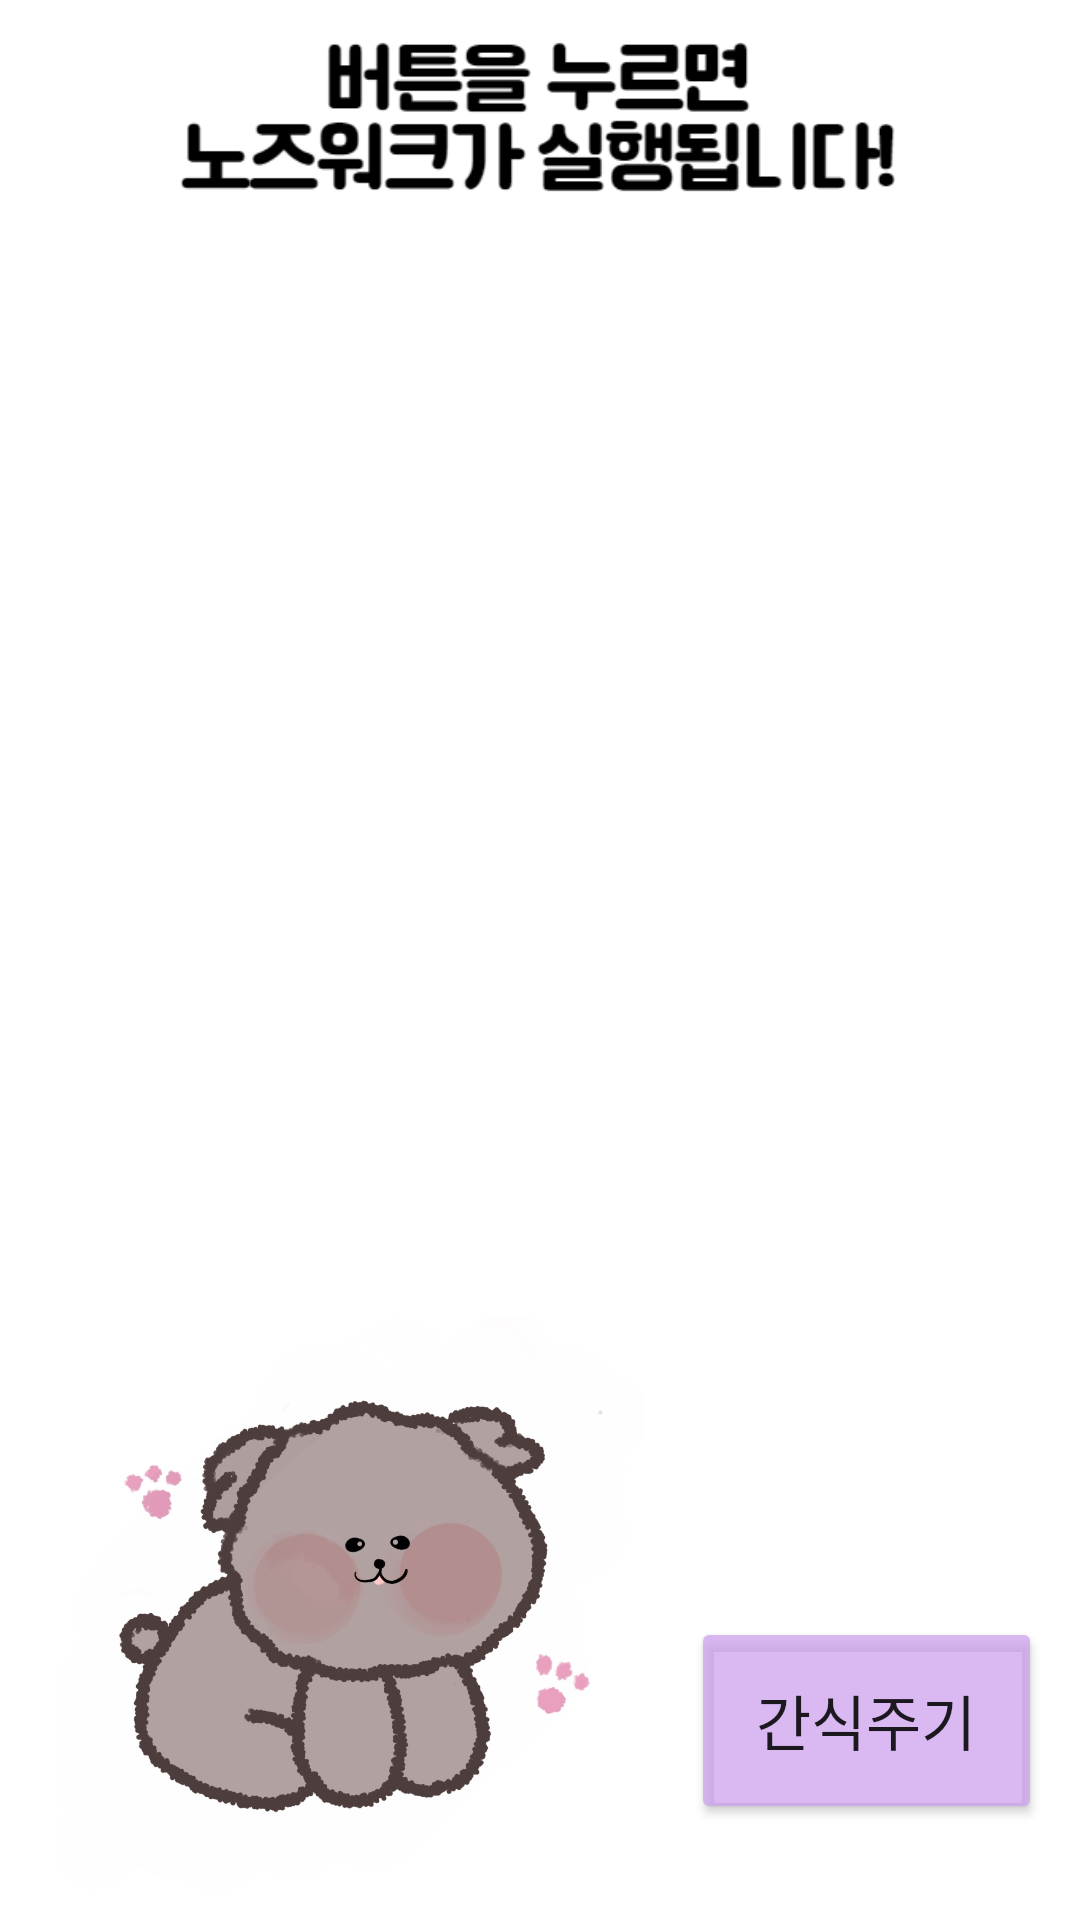

The Android layout XML behind this screen, and the referenced resources:
<!-- AndroidManifest.xml: application theme Theme.FinalHan2021 -->
<!-- res/layout/activity_nw.xml -->
<?xml version="1.0" encoding="utf-8"?>
<androidx.constraintlayout.widget.ConstraintLayout xmlns:android="http://schemas.android.com/apk/res/android"
    xmlns:app="http://schemas.android.com/apk/res-auto"
    xmlns:tools="http://schemas.android.com/tools"
    android:layout_width="match_parent"
    android:layout_height="match_parent"
    tools:context=".NwActivity">
    <Button
        android:id="@+id/button"
        android:layout_width="117dp"
        android:layout_height="69dp"
        android:text="간식주기"
        android:textSize="20sp"
        app:layout_constraintBottom_toBottomOf="parent"
        app:layout_constraintEnd_toEndOf="parent"
        app:layout_constraintHorizontal_bias="0.395"
        app:layout_constraintStart_toEndOf="@+id/imageView10"
        app:layout_constraintTop_toTopOf="parent"
        android:backgroundTint="#B9CC9EEC"
        app:layout_constraintVertical_bias="0.944" />

    <ImageView
        android:id="@+id/imageView10"
        android:layout_width="210dp"
        android:layout_height="195dp"
        app:layout_constraintBottom_toBottomOf="parent"
        app:layout_constraintEnd_toEndOf="parent"
        app:layout_constraintHorizontal_bias="0.079"
        app:layout_constraintStart_toStartOf="parent"
        app:layout_constraintTop_toTopOf="parent"
        app:layout_constraintVertical_bias="0.986"
        app:srcCompat="@drawable/logo" />

    <ImageView
        android:id="@+id/imageView11"
        android:layout_width="312dp"
        android:layout_height="54dp"
        app:layout_constraintBottom_toBottomOf="parent"
        app:layout_constraintEnd_toEndOf="parent"
        app:layout_constraintHorizontal_bias="0.494"
        app:layout_constraintStart_toStartOf="parent"
        app:layout_constraintTop_toTopOf="parent"
        app:layout_constraintVertical_bias="0.023"
        app:srcCompat="@drawable/hw" />
</androidx.constraintlayout.widget.ConstraintLayout>
<!-- resources referenced by this layout -->
<resources>
  <!-- drawable hw: png bitmap (drawable-v24, 9024 bytes) -->
  <!-- drawable logo: jpg bitmap (drawable-v24, 88046 bytes) -->
  <style name="Theme.FinalHan2021" parent="Theme.MaterialComponents.DayNight.DarkActionBar">
          
          <item name="colorPrimary">@color/purple_500</item>
          <item name="colorPrimaryVariant">@color/purple_700</item>
          <item name="colorOnPrimary">@color/white</item>
          
          <item name="colorSecondary">@color/teal_200</item>
          <item name="colorSecondaryVariant">@color/teal_700</item>
          <item name="colorOnSecondary">@color/black</item>
          
          <item name="android:statusBarColor" tools:targetApi="l">?attr/colorPrimaryVariant</item>
          
      </style>
  <!-- not gathered from this repository: default colours our renderer supplied (Android Studio template values) -->
  <color name="purple_500">#FF6200EE</color>
  <color name="purple_700">#FF3700B3</color>
  <color name="teal_200">#FF03DAC5</color>
  <color name="teal_700">#FF018786</color>
  <color name="black">#FF000000</color>
  <color name="white">#FFFFFFFF</color>
</resources>
